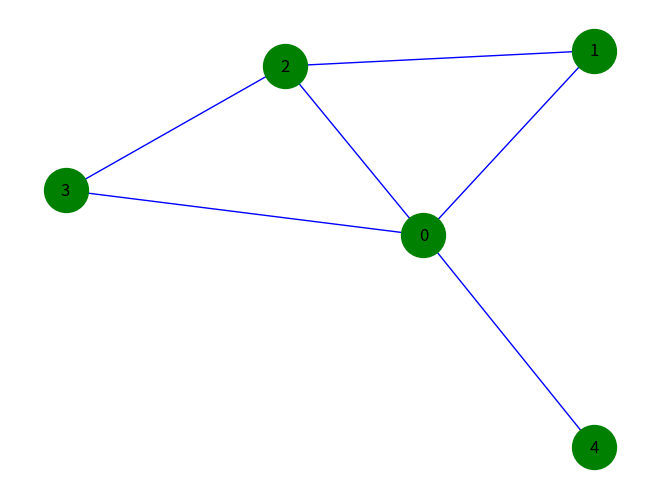

Recreate this plot in Python.
import matplotlib.pyplot as plt
import networkx as nx

nxG = nx.Graph()

for i in range(5):
    nxG.add_node(i)

for i in range(4):
    nxG.add_edge(0,i+1)

nxG.add_edge(1,2)
nxG.add_edge(2,3)

nx.draw(nxG,  with_labels=True, edge_color='b', node_color='g',
                node_size=1000)
plt.show()
